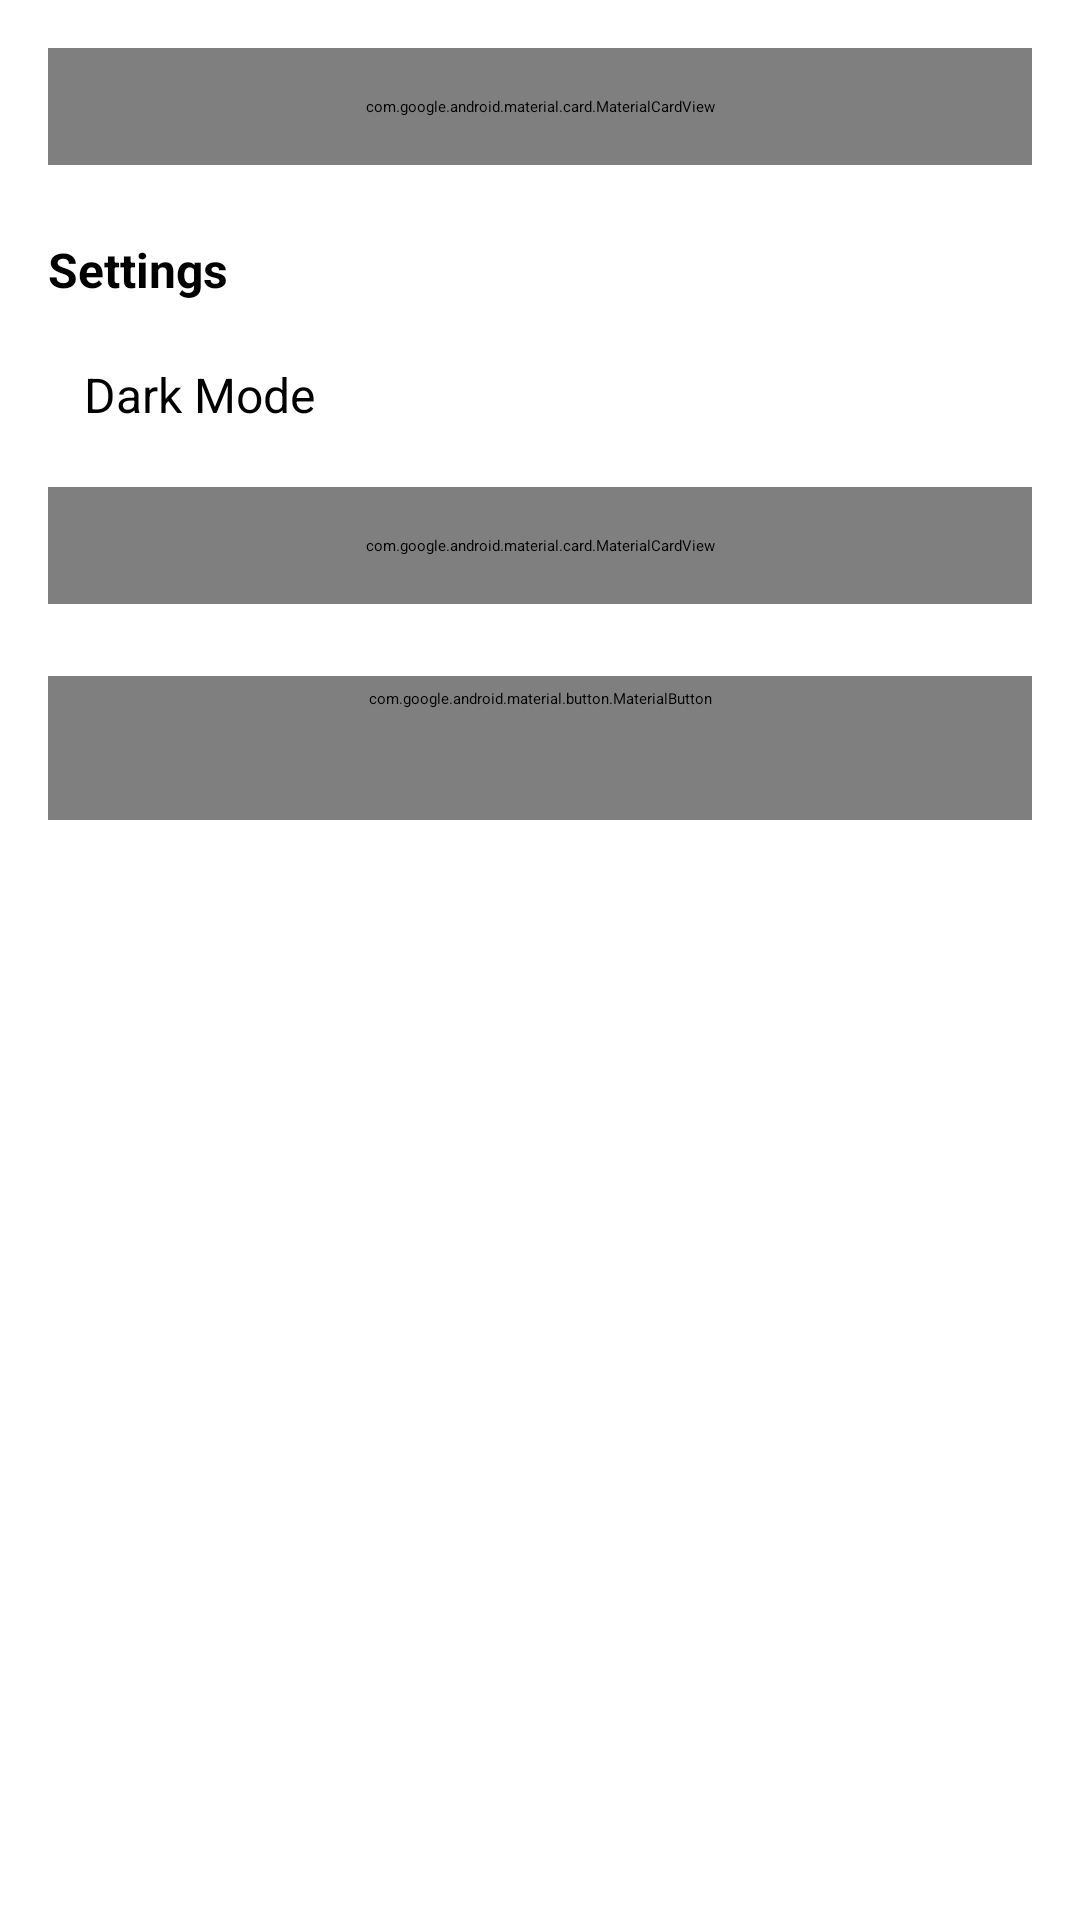

The Android layout XML behind this screen, and the referenced resources:
<!-- AndroidManifest.xml: application theme Theme.MapAlert -->
<!-- res/layout/fragment_profile.xml -->
<?xml version="1.0" encoding="utf-8"?>
<LinearLayout xmlns:android="http://schemas.android.com/apk/res/android"
    xmlns:app="http://schemas.android.com/apk/res-auto"
    android:layout_width="match_parent"
    android:layout_height="match_parent"
    android:orientation="vertical"
    android:padding="16dp"
    android:background="?android:attr/colorBackground">

    
    <com.google.android.material.card.MaterialCardView
        android:id="@+id/profile_section"
        android:layout_width="match_parent"
        android:layout_height="wrap_content"
        app:cardElevation="4dp"
        app:cardCornerRadius="12dp"
        android:clickable="true"
        android:focusable="true"
        android:padding="16dp">

        <LinearLayout
            android:layout_width="match_parent"
            android:layout_height="wrap_content"
            android:orientation="horizontal"
            android:gravity="center_vertical">

            <ImageView
                android:id="@+id/profile_image"
                android:layout_width="64dp"
                android:layout_height="64dp"
                android:src="@drawable/ic_profile_placeholder"
                android:scaleType="centerCrop"
                android:background="@drawable/ic_profile_placeholder"/>

            <LinearLayout
                android:layout_width="0dp"
                android:layout_height="wrap_content"
                android:layout_weight="1"
                android:orientation="vertical"
                android:paddingStart="16dp">

                <TextView
                    android:id="@+id/username_text"
                    android:layout_width="wrap_content"
                    android:layout_height="wrap_content"
                    android:text="Username"
                    android:textSize="18sp"
                    android:textStyle="bold"/>

                <TextView
                    android:id="@+id/email_text"
                    android:layout_width="wrap_content"
                    android:layout_height="wrap_content"
                    android:text="Email"
                    android:textSize="14sp"/>
            </LinearLayout>

            <ImageView
                android:id="@+id/edit_icon"
                android:layout_width="24dp"
                android:layout_height="24dp"
                android:src="@drawable/ic_edit"
                android:contentDescription="Edit Profile"/>
        </LinearLayout>
    </com.google.android.material.card.MaterialCardView>

    
    <TextView
        android:layout_width="match_parent"
        android:layout_height="wrap_content"
        android:text="Settings"
        android:textSize="16sp"
        android:textStyle="bold"
        android:paddingTop="24dp"
        android:paddingBottom="8dp"/>

    
    <LinearLayout
        android:layout_width="match_parent"
        android:layout_height="wrap_content"
        android:orientation="horizontal"
        android:gravity="center_vertical"
        android:padding="12dp">

        <TextView
            android:layout_width="0dp"
            android:layout_height="wrap_content"
            android:layout_weight="1"
            android:text="Dark Mode"
            android:textSize="16sp"/>

        <Switch
            android:id="@+id/dark_mode_switch"
            android:layout_width="wrap_content"
            android:layout_height="wrap_content"/>
    </LinearLayout>

    
    <com.google.android.material.card.MaterialCardView
        android:id="@+id/zone_preference_section"
        android:layout_width="match_parent"
        android:layout_height="wrap_content"
        app:cardElevation="2dp"
        app:cardCornerRadius="8dp"
        android:clickable="true"
        android:focusable="true"
        android:padding="16dp"
        android:layout_marginTop="8dp">

        <LinearLayout
            android:layout_width="match_parent"
            android:layout_height="wrap_content"
            android:orientation="horizontal"
            android:gravity="center_vertical">

            <TextView
                android:layout_width="0dp"
                android:layout_height="wrap_content"
                android:layout_weight="1"
                android:text="Zone Preference"
                android:textSize="16sp"/>

            <ImageView
                android:layout_width="24dp"
                android:layout_height="24dp"
                android:src="@drawable/ic_arrow_right"
                android:contentDescription="Go to Zone Preferences"/>
        </LinearLayout>
    </com.google.android.material.card.MaterialCardView>

    
    <com.google.android.material.button.MaterialButton
        android:id="@+id/logout_button"
        android:layout_width="match_parent"
        android:layout_height="wrap_content"
        android:text="Log Out"
        style="@style/Widget.MaterialComponents.Button.OutlinedButton"
        android:layout_marginTop="24dp"/>

</LinearLayout>
<!-- resources referenced by this layout -->
<resources>
  <!-- drawable ic_edit (drawable) -->
  <?xml version="1.0" encoding="utf-8"?>
  <vector xmlns:android="http://schemas.android.com/apk/res/android"
      android:width="24dp"
      android:height="24dp"
      android:viewportWidth="24"
      android:viewportHeight="24">
      <path
          android:fillColor="?attr/colorPrimary"
          android:pathData="M3 17.25V21h3.75L17.81 9.94l-3.75-3.75L3 17.25zm17.71-9.46c.39-.39.39-1.02 0-1.41l-2.54-2.54a1.003 1.003 0 00-1.42 0l-1.83 1.83 3.75 3.75 1.84-1.83z" />
  </vector>
  <!-- drawable ic_profile_placeholder (drawable) -->
  <?xml version="1.0" encoding="utf-8"?>
  <vector xmlns:android="http://schemas.android.com/apk/res/android"
      android:width="64dp"
      android:height="64dp"
      android:viewportWidth="24"
      android:viewportHeight="24">
      <path
          android:fillColor="?attr/colorOnSurfaceVariant"
          android:pathData="M12 12c2.67 0 4.8-2.13 4.8-4.8S14.67 2.4 12 2.4 7.2 4.53 7.2 7.2 9.33 12 12 12zm0 2.4c-3.24 0-9.6 1.62-9.6 4.8V21h19.2v-1.8c0-3.18-6.36-4.8-9.6-4.8z" />
  </vector>
  <style name="Theme.MapAlert" parent="Base.Theme.MapAlert">
          
          <item name="android:navigationBarColor">@android:color/transparent</item>
          <item name="android:statusBarColor">@android:color/transparent</item>
          <item name="android:windowLightStatusBar">?attr/isLightTheme</item>
      </style>
</resources>
